The GitHub repository julkaswieta/coffee-defects contains a labelled image folder "converted_dataset" with 4 categories: defect, longberry, peaberry, premium. Examples follow, each with its label.

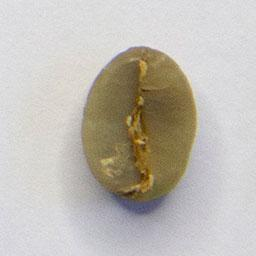
Label: premium

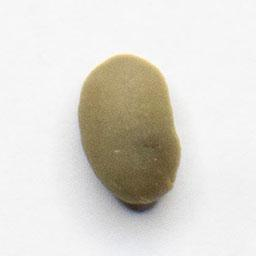
Label: peaberry

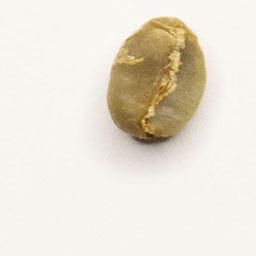
Label: premium

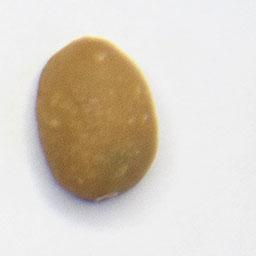
Label: defect

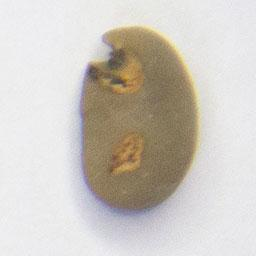
Label: defect

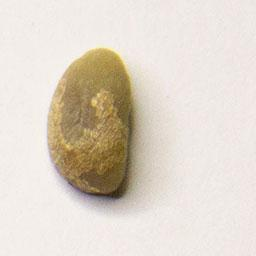
Label: longberry
